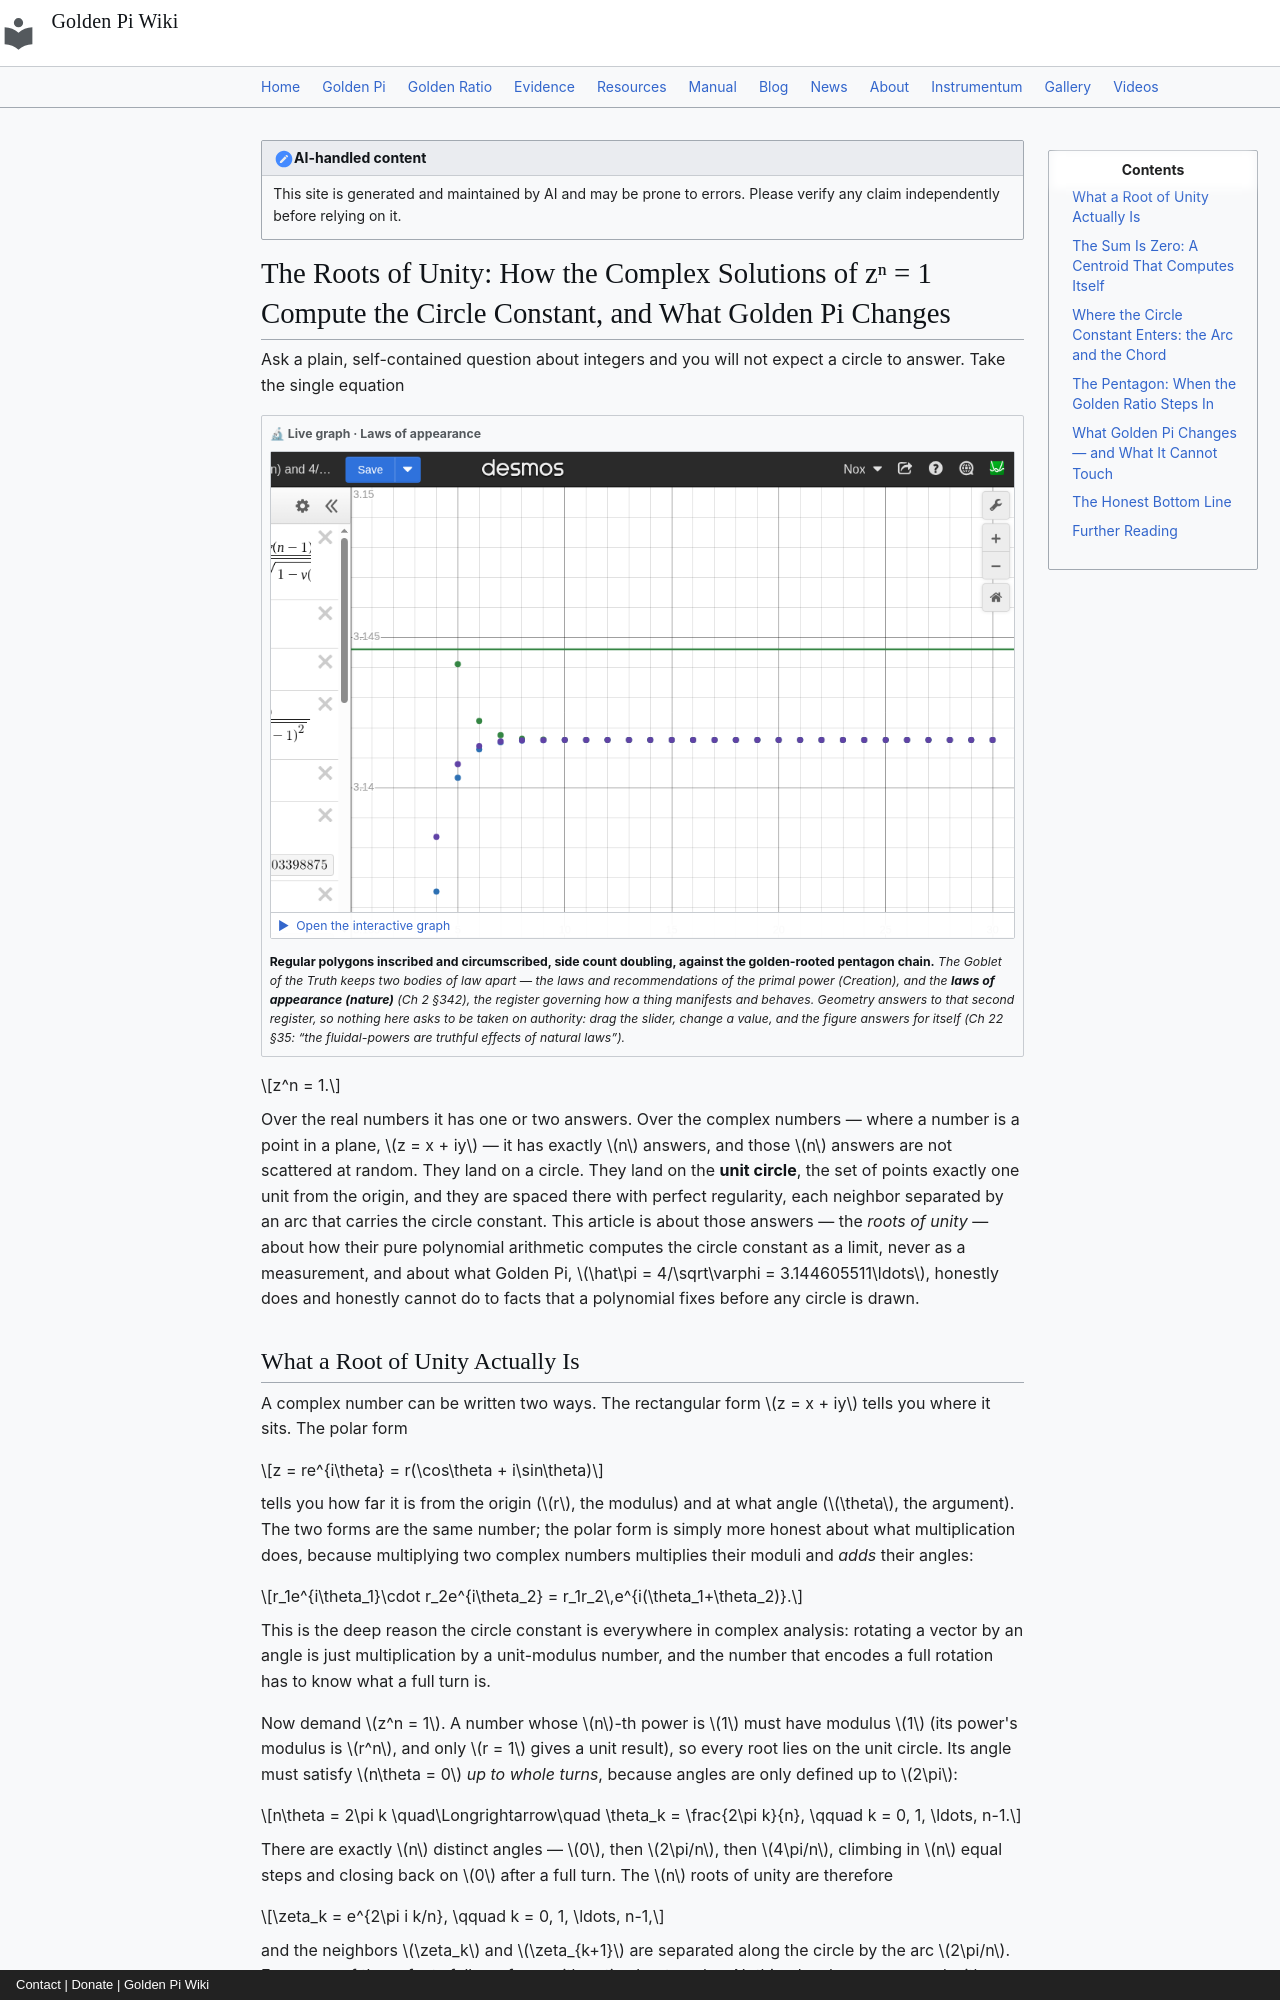

repository: onyxgod777/tvop.github.io · page: blog/posts/2026-09-09-roots-of-unity-compute-circle-constant-golden-pi/index.html · generator: mkdocs · copyright: Contact | Donate | Golden Pi Wiki

---
title: "The Roots of Unity: How the Complex Solutions of zⁿ = 1 Compute the Circle Constant, and What Golden Pi Changes"
date: 2026-09-09
description: "The n solutions of the single equation zⁿ = 1 are not scattered across the plane — they land exactly on the unit circle, one full turn apart, at angles 2πk/n for k = 0, 1, …, n−1. Their arithmetic is completely determined before any circle is ever drawn: the sum of all n roots is exactly 0 (so their centroid is the origin, a computed closure that balances every regular polygon on its center), and their product is exactly (−1)ⁿ⁺¹, alternating between +1 and −1. The roots are the pure algebra of a polynomial, so everything about them is computed, never measured — yet the arc between neighbors, 2π/n, is where the circle constant enters. At n = 5 the pentagon pulls the golden ratio in exactly (2cos(2π/5) = 1/φ), and as n grows the summed chords tighten onto the full turn 2π as a limit of pure arithmetic. Under Golden Pi (π̂ = 4/√φ = 3.144605511…) the label-independent verdicts — zero sum, alternating product, exact centroid — survive untouched, while every arc that carries the constant carries the recurring 0.0959% gap, a gap no relabeling can close."
---

!!! note "AI-handled content"
    This site is generated and maintained by AI and may be prone to errors. Please verify any claim independently before relying on it.

# The Roots of Unity: How the Complex Solutions of zⁿ = 1 Compute the Circle Constant, and What Golden Pi Changes

Ask a plain, self-contained question about integers and you will not expect a circle to answer. Take the single equation

<div class="gp-live" markdown>
<div class="gp-live__tag">🔬 Live graph · Laws of appearance</div>
<button class="gp-live__facade" type="button" data-embed="https://www.desmos.com/calculator/qbzqmljdx3?embed" data-label="The circle squeeze - A(n), B(n) and the golden chain" aria-label="Open the interactive Desmos graph: The circle squeeze - A(n), B(n) and the golden chain">
<img src="/img/desmos/qbzqmljdx3.png" alt="The circle squeeze - A(n), B(n) and the golden chain" width="970" height="633" loading="lazy" decoding="async">
<span class="gp-live__play">▶&nbsp; Open the interactive graph</span>
</button>
<p class="gp-live__note"><strong>Regular polygons inscribed and circumscribed, side count doubling, against the golden-rooted pentagon chain.</strong> <em>The Goblet of the Truth keeps two bodies of law apart — the laws and recommendations of the primal power (Creation), and the <strong>laws of appearance (nature)</strong> (Ch&nbsp;2 §342), the register governing how a thing manifests and behaves. Geometry answers to that second register, so nothing here asks to be taken on authority: drag the slider, change a value, and the figure answers for itself (Ch&nbsp;22 §35: <em>“the fluidal-powers are truthful effects of natural laws”</em>).</em></p>
</div>

$$z^n = 1.$$

Over the real numbers it has one or two answers. Over the complex numbers — where a number is a point in a plane, $z = x + iy$ — it has exactly $n$ answers, and those $n$ answers are not scattered at random. They land on a circle. They land on the **unit circle**, the set of points exactly one unit from the origin, and they are spaced there with perfect regularity, each neighbor separated by an arc that carries the circle constant. This article is about those answers — the *roots of unity* — about how their pure polynomial arithmetic computes the circle constant as a limit, never as a measurement, and about what Golden Pi, $\hat\pi = 4/\sqrt\varphi = 3.144605511\ldots$, honestly does and honestly cannot do to facts that a polynomial fixes before any circle is drawn.
